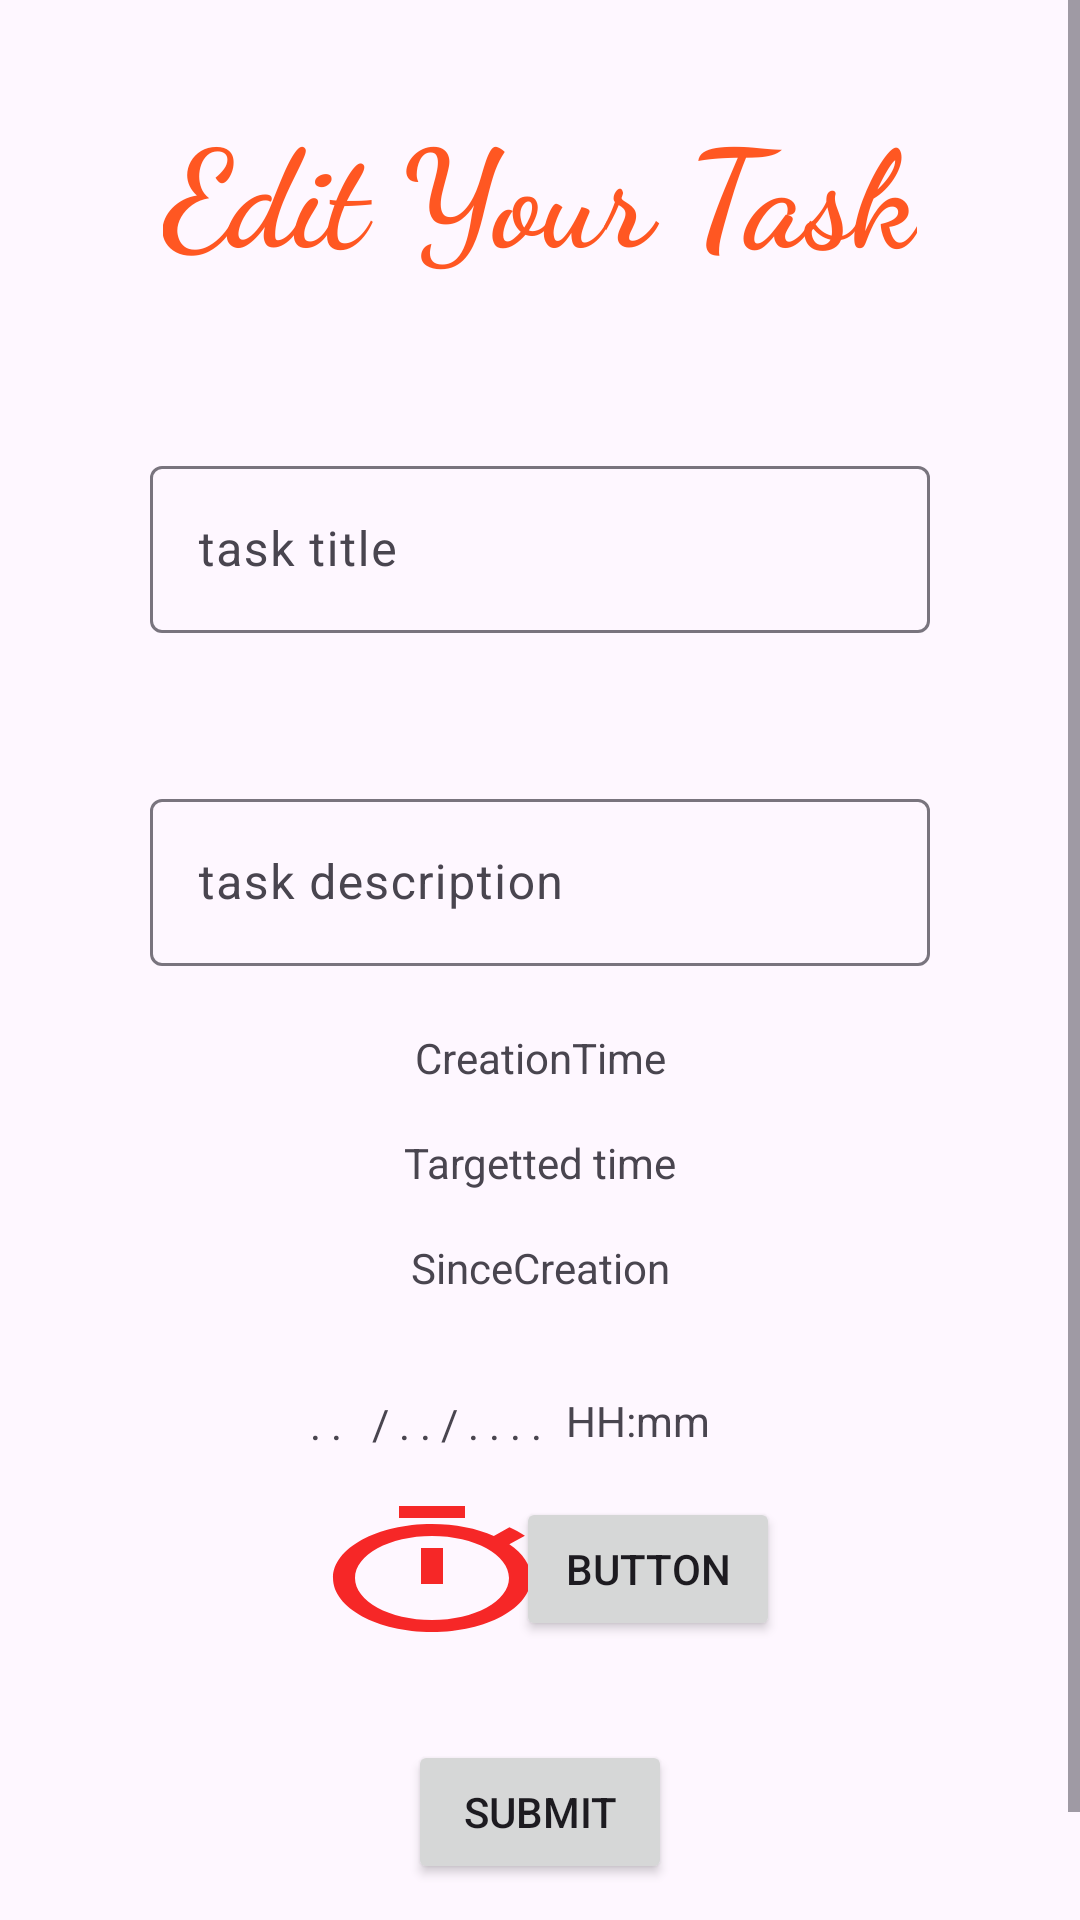

Reconstruct the res/layout file that produces this screen, plus the resources it refers to.
<!-- AndroidManifest.xml: application theme Theme.X1_TodoList -->
<!-- res/layout/fragment_edit_task.xml -->
<?xml version="1.0" encoding="utf-8"?>
<ScrollView xmlns:android="http://schemas.android.com/apk/res/android"
    xmlns:app="http://schemas.android.com/apk/res-auto"
    xmlns:tools="http://schemas.android.com/tools"
    android:layout_width="match_parent"
    android:layout_height="match_parent">

    <androidx.constraintlayout.widget.ConstraintLayout
        android:layout_width="match_parent"
        android:layout_height="match_parent"
        tools:context=".ui.fragments.EditTaskFragment">

        <com.google.android.material.textfield.TextInputLayout
            android:id="@+id/textInputLayout"
            android:layout_width="0dp"
            android:layout_height="wrap_content"
            android:layout_marginStart="50dp"
            android:layout_marginTop="150dp"
            android:layout_marginEnd="50dp"
            app:layout_constraintBottom_toTopOf="@+id/textInputLayout2"
            app:layout_constraintEnd_toEndOf="parent"
            app:layout_constraintHorizontal_bias="0.5"
            app:layout_constraintStart_toStartOf="parent"
            app:layout_constraintTop_toTopOf="parent">

            <com.google.android.material.textfield.TextInputEditText
                android:id="@+id/edit_tasktitle"
                android:layout_width="match_parent"
                android:layout_height="wrap_content"
                android:hint="task title" />
        </com.google.android.material.textfield.TextInputLayout>

        <com.google.android.material.textfield.TextInputLayout
            android:id="@+id/textInputLayout2"
            android:layout_width="0dp"
            android:layout_height="wrap_content"
            android:layout_marginStart="50dp"
            android:layout_marginTop="50dp"
            android:layout_marginEnd="50dp"
            app:layout_constraintEnd_toEndOf="parent"
            app:layout_constraintHorizontal_bias="0.5"
            app:layout_constraintStart_toStartOf="parent"
            app:layout_constraintTop_toBottomOf="@+id/textInputLayout">

            <com.google.android.material.textfield.TextInputEditText
                android:id="@+id/edit_taskdescription"
                android:layout_width="match_parent"
                android:layout_height="wrap_content"
                android:hint="task description" />
        </com.google.android.material.textfield.TextInputLayout>

        <Button
            android:id="@+id/edit_btn_select_deadline"
            android:layout_width="wrap_content"
            android:layout_height="wrap_content"
            android:layout_marginStart="100dp"
            android:layout_marginTop="16dp"
            android:layout_marginBottom="32dp"
            android:background="@drawable/outline_timer_24"
            app:layout_constraintBottom_toTopOf="@+id/edit_btn_submit"
            app:layout_constraintStart_toEndOf="@+id/edit_textview_deadline"
            app:layout_constraintStart_toStartOf="parent"
            app:layout_constraintTop_toBottomOf="@+id/edit_textview_deadline" />

        <TextView
            android:id="@+id/edit_textview_deadline"
            android:layout_width="wrap_content"
            android:layout_height="wrap_content"
            android:layout_marginStart="100dp"
            android:layout_marginTop="32dp"
            android:layout_marginBottom="95dp"
            android:text=" . .   / . . / . . . . "
            app:layout_constraintBottom_toTopOf="@+id/edit_btn_submit"
            app:layout_constraintStart_toStartOf="parent"
            app:layout_constraintTop_toBottomOf="@+id/tv_SinceCreation" />

        <Button
            android:id="@+id/edit_btn_submit"
            android:layout_width="wrap_content"
            android:layout_height="wrap_content"
            android:layout_marginBottom="50dp"
            android:text="Submit"
            app:layout_constraintBottom_toBottomOf="parent"
            app:layout_constraintEnd_toEndOf="parent"
            app:layout_constraintStart_toStartOf="parent" />

        <TextView
            android:id="@+id/textView3"
            android:layout_width="wrap_content"
            android:layout_height="wrap_content"
            android:layout_marginTop="32dp"
            android:fontFamily="cursive"
            android:text="Edit Your Task"
            android:textAppearance="@style/TextAppearance.AppCompat.Large"
            android:textColor="#FF5722"
            android:textSize="45dp"
            android:textStyle="bold"
            app:layout_constraintEnd_toEndOf="parent"
            app:layout_constraintHorizontal_bias="0.5"
            app:layout_constraintStart_toStartOf="parent"
            app:layout_constraintTop_toTopOf="parent" />

        <TextView
            android:id="@+id/tv_creationTime"
            android:layout_width="wrap_content"
            android:layout_height="wrap_content"
            android:layout_marginTop="21dp"
            android:text="CreationTime"
            app:layout_constraintEnd_toEndOf="parent"
            app:layout_constraintHorizontal_bias="0.5"
            app:layout_constraintStart_toStartOf="parent"
            app:layout_constraintTop_toBottomOf="@+id/textInputLayout2" />


        <TextView
            android:id="@+id/tv_SinceCreation"
            android:layout_width="wrap_content"
            android:layout_height="wrap_content"
            android:layout_marginTop="16dp"
            android:text="SinceCreation"
            app:layout_constraintEnd_toEndOf="parent"
            app:layout_constraintHorizontal_bias="0.5"
            app:layout_constraintStart_toStartOf="parent"
            app:layout_constraintTop_toBottomOf="@+id/textView_targetTime" />

        <TextView
            android:id="@+id/textviewTimet"
            android:layout_width="wrap_content"
            android:layout_height="wrap_content"
            android:layout_marginTop="32dp"
            android:layout_marginEnd="120dp"
            android:text="HH:mm "
            app:layout_constraintEnd_toEndOf="parent"
            app:layout_constraintTop_toBottomOf="@+id/tv_SinceCreation" />

        <Button
            android:id="@+id/btn_deadlineHour"
            android:layout_width="wrap_content"
            android:layout_height="wrap_content"
            android:layout_marginTop="16dp"
            android:layout_marginEnd="100dp"
            android:layout_marginBottom="33dp"
            android:text="Button"
            app:layout_constraintBottom_toTopOf="@+id/edit_btn_submit"
            app:layout_constraintEnd_toEndOf="parent"
            app:layout_constraintTop_toBottomOf="@+id/textviewTimet" />

        <TextView
            android:id="@+id/textView_targetTime"
            android:layout_width="wrap_content"
            android:layout_height="wrap_content"
            android:layout_marginTop="16dp"
            android:text="Targetted time"
            app:layout_constraintEnd_toEndOf="parent"
            app:layout_constraintHorizontal_bias="0.5"
            app:layout_constraintStart_toStartOf="parent"
            app:layout_constraintTop_toBottomOf="@+id/tv_creationTime" />
    </androidx.constraintlayout.widget.ConstraintLayout>

</ScrollView>
<!-- resources referenced by this layout -->
<resources>
  <!-- drawable outline_timer_24 (drawable) -->
  <vector xmlns:android="http://schemas.android.com/apk/res/android" android:height="24dp" android:tint="#F62727" android:viewportHeight="24" android:viewportWidth="24" android:width="24dp">
        
      <path android:fillColor="@android:color/white" android:pathData="M15,1H9v2h6V1zM11,14h2V8h-2V14zM19.03,7.39l1.42,-1.42c-0.43,-0.51 -0.9,-0.99 -1.41,-1.41l-1.42,1.42C16.07,4.74 14.12,4 12,4c-4.97,0 -9,4.03 -9,9s4.02,9 9,9s9,-4.03 9,-9C21,10.88 20.26,8.93 19.03,7.39zM12,20c-3.87,0 -7,-3.13 -7,-7s3.13,-7 7,-7s7,3.13 7,7S15.87,20 12,20z"/>
      
  </vector>
  <style name="Theme.X1_TodoList" parent="Base.Theme.X1_TodoList" />
  <style name="Base.Theme.X1_TodoList" parent="Theme.Material3.DayNight.NoActionBar">
          
          <item name="colorPrimary">@color/pink</item>
          <item name="colorPrimaryVariant">@color/pink</item>
          <item name="colorOnPrimary">@color/white</item>
          
          <item name="colorSecondary">@color/pink</item>
          <item name="colorSecondaryVariant">@color/pink</item>
          <item name="colorOnSecondary">@color/black</item>
          
          <item name="android:statusBarColor">?attr/colorPrimaryVariant</item>
          
      </style>
  <color name="pink">#F88379</color>
  <color name="white">#FFFFFFFF</color>
  <color name="black">#FF000000</color>
</resources>
